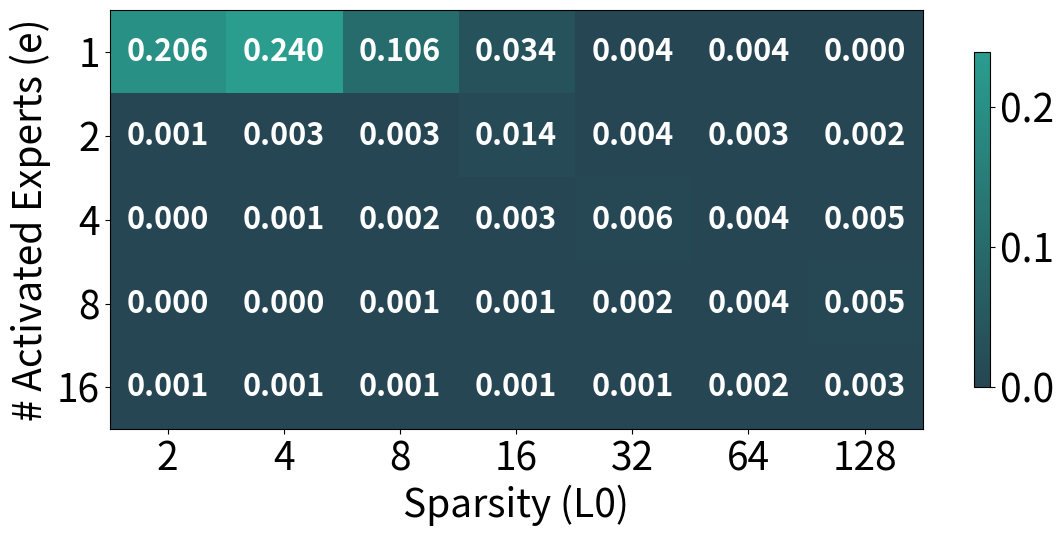

Generate this figure with matplotlib:
import matplotlib.pyplot as plt
import numpy as np
from matplotlib.colors import LinearSegmentedColormap

data_dict = {
    'expert_values': [1, 2, 4, 8, 16],
    'k_values': [2, 4, 8, 16, 32, 64, 128],
    'values': [
        [0.205973307, 0.239624023, 0.106079102, 0.034057617, 0.00394694, 0.00394694, 0],
        [0.00114746, 0.00279215, 0.00336588, 0.01371216, 0.00351888, 0.00254354, 0.00170206],
        [0.00049723, 0.00072672, 0.00187418, 0.00319376, 0.00596679, 0.00374837, 0.00460896],
        [0.00034424, 0.00026774, 0.00065023, 0.00139608, 0.00231405, 0.00395874, 0.00483846],
        [0.00076497, 0.00120483, 0.00101359, 0.00070760, 0.00097534, 0.00168294, 0.00313639]
    ]
}

heatmap_data = np.array(data_dict['values'])
experts = data_dict['expert_values']
k_values = data_dict['k_values']

plt.rcParams.update({
    'font.size': 28,
    'axes.labelsize': 28,
    'xtick.labelsize': 28,
    'ytick.labelsize': 28,
    'legend.fontsize': 24,
})

fig, ax = plt.subplots(figsize=(12, 6))

colors = ['#264653', '#2a9d8f']
n_bins = 100
custom_cmap = LinearSegmentedColormap.from_list('custom', colors, N=n_bins)

im = ax.imshow(heatmap_data, cmap=custom_cmap, aspect='auto')

for i in range(len(experts)):
    for j in range(len(k_values)):
        value = heatmap_data[i, j]
        ax.text(j, i, f'{value:.3f}', ha='center', va='center', 
                color='white', fontsize=22, weight='bold')

ax.set_xticks(np.arange(len(k_values)))
ax.set_yticks(np.arange(len(experts)))
ax.set_xticklabels(k_values)
ax.set_yticklabels(experts)

ax.set_xlabel('Sparsity (L0)')
ax.set_ylabel('# Activated Experts (e)')

cbar = ax.figure.colorbar(im, ax=ax, shrink=0.8, aspect=20)

plt.tight_layout()

plt.savefig('analysis_multi_expert_similarity_heatmap.png', dpi=300, bbox_inches='tight')
print('Saved analysis_multi_expert_similarity_heatmap.png')